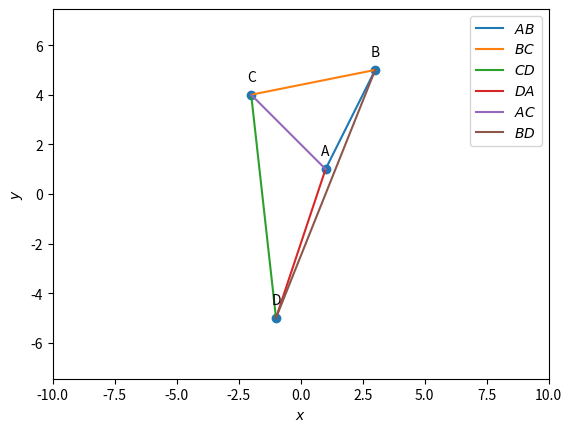

This figure's Python source: (Note: this script raises an exception after producing the figure.)
import matplotlib.pyplot as plt
import math
import numpy as np


#Generate line points
def line_gen(A,B):
  len =10
  dim = A.shape[0]
  x_AB = np.zeros((dim,len))
  lam_1 = np.linspace(0,1,len)
  for i in range(len):
    temp1 = A + lam_1[i]*(B-A)
    x_AB[:,i]= temp1.T
  return x_AB

#GIVEN POINTS

a=np.array([1,1])
b=np.array([3,5])
c=np.array([-2,4])
d=np.array([-1,-5])






#LINE GENERATIONS FOR PLOT

#SIDES OF A QUADRILATERAL

x_ab = line_gen(a,b)
print(x_ab)
x_bc = line_gen(b,c)
x_cd = line_gen(c,d)
x_da = line_gen(d,a)

# DIAGONALS OF QUADRILATERAL

x_ac = line_gen(a,c)
x_bd = line_gen(b,d)

# PLOTTING THE LINES

plt.plot(x_ab[0,:],x_ab[1,:], label="$AB$")
plt.plot(x_bc[0,:],x_bc[1,:], label="$BC$")
plt.plot(x_cd[0,:],x_cd[1,:], label="$CD$")
plt.plot(x_da[0,:],x_da[1,:], label="$DA$")
plt.plot(x_ac[0,:],x_ac[1,:], label="$AC$")
plt.plot(x_bd[0,:],x_bd[1,:], label="$BD$")

#ANNOTATIONS IN GRAPH
quad_coords = np.vstack((a,b,c,d)).T
plt.scatter(quad_coords[0,:], quad_coords[1,:])
vert_labels = ['A','B','C','D']
for i, txt in enumerate(vert_labels):
    plt.annotate(txt, # this is the text
                 (quad_coords[0,i], quad_coords[1,i]), # this is the point to label
                 textcoords="offset points", # how to position the text
                 xytext=(0,10), # distance from text to points (x,y)
                 ha='center') # horizontal alignment can be left, right or center

plt.xlabel('$x$')
plt.ylabel('$y$')
plt.legend(loc='best')
plt.grid() # minor
plt.axis('equal')

#plt.plot(x_values,y_values)
plt.grid()
plt.xlim(-10,10)
plt.ylim(-10,10)
plt.savefig('/home/<user>/txhome/storage/shared/github/training/math/figs/QUAD.png')
plt.show()
